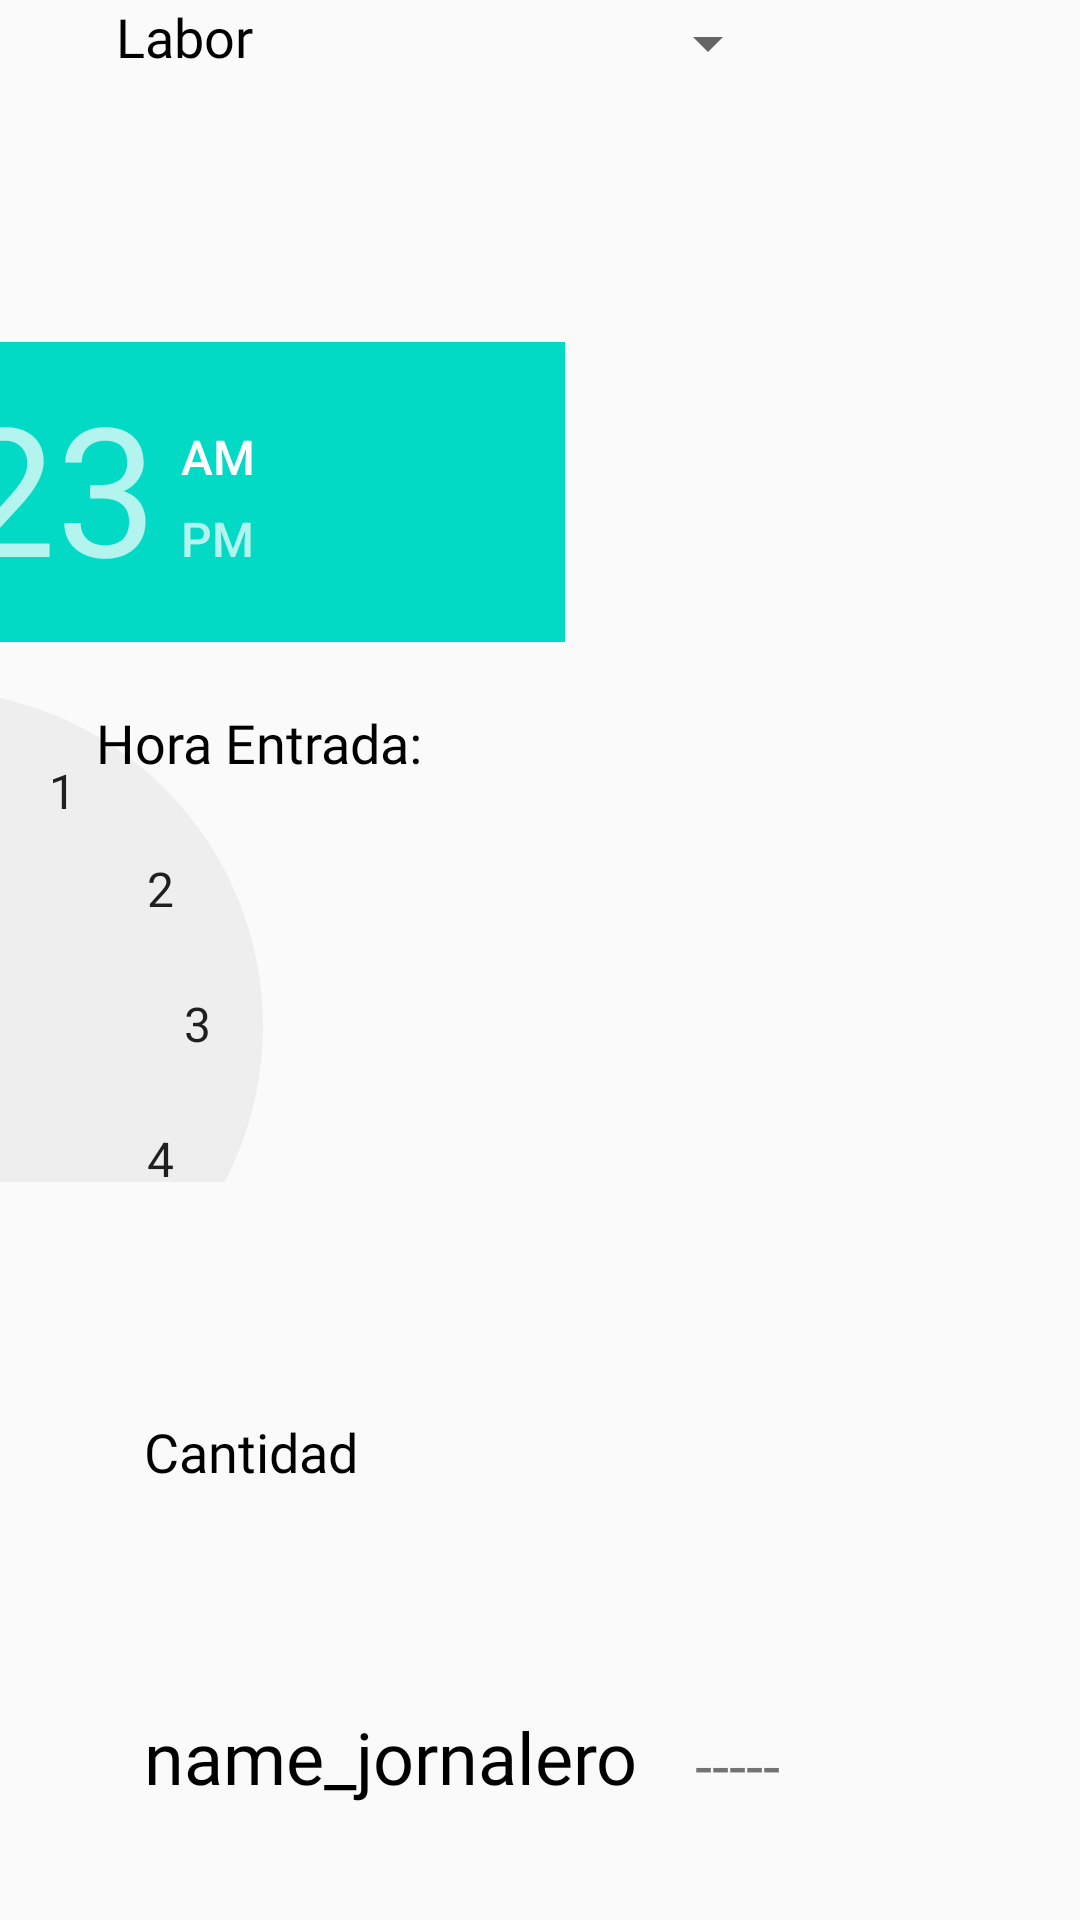

Write the Android layout XML for this screen, with the resource values it uses.
<!-- AndroidManifest.xml: application theme AppTheme -->
<!-- res/layout/fragment_register_w.xml -->
<?xml version="1.0" encoding="utf-8"?>
<layout xmlns:tools="http://schemas.android.com/tools"
    xmlns:android="http://schemas.android.com/apk/res/android"
    xmlns:app="http://schemas.android.com/apk/res-auto">
    <data>
        <variable
            name="viewModel"
            type="com.example.myapplication.viewmodels.RegisterActivitiyViewModel" />
        <variable
            name="userInfo"
            type="com.example.myapplication.models.Jornalero" />
    </data>

    <androidx.constraintlayout.widget.ConstraintLayout
        android:id="@+id/frameLayout2"
        android:layout_width="match_parent"
        android:layout_height="match_parent"
        android:textAlignment="center"
        tools:context=".RegisterWeightActivity">

        <TimePicker
            android:id="@+id/text_horaFinal"
            android:layout_width="425dp"
            android:layout_height="280dp"
            android:layout_marginEnd="72dp"
            android:ems="10"
            android:inputType="time"
            app:layout_constraintBottom_toBottomOf="@+id/label_horaFinal_salida"
            app:layout_constraintEnd_toEndOf="@+id/spinner_labores"
            app:layout_constraintTop_toTopOf="@+id/label_horaFinal_salida"
            app:layout_constraintVertical_bias="0.474" />

        <TextView
            android:id="@+id/label_labor"
            style="@style/style_text"
            android:layout_width="59dp"
            android:layout_height="23dp"
            android:layout_marginStart="32dp"
            android:text="@string/label_labor"
            android:textAlignment="center"
            android:textSize="18sp"
            app:layout_constraintStart_toStartOf="parent"
            tools:layout_editor_absoluteY="187dp" />

        <Spinner
            android:id="@+id/spinner_labores"
            android:layout_width="0dp"
            android:layout_height="29dp"
            android:layout_marginStart="60dp"
            app:layout_constraintBottom_toBottomOf="@+id/label_labor"
            app:layout_constraintEnd_toEndOf="@+id/text_fecha"
            app:layout_constraintHorizontal_bias="0.0"
            app:layout_constraintStart_toEndOf="@+id/label_labor"
            app:layout_constraintTop_toTopOf="@+id/label_labor"
            app:layout_constraintVertical_bias="0.0" />

        <TimePicker
            android:id="@+id/text_horaEntrada"
            android:layout_width="413dp"
            android:layout_height="295dp"
            android:layout_marginEnd="48dp"
            android:ems="10"
            android:inputType="time"
            app:layout_constraintBottom_toBottomOf="@+id/label_horaInicial_salida"
            app:layout_constraintEnd_toStartOf="@+id/label_horaFinal_salida"
            app:layout_constraintHorizontal_bias="0.0"
            app:layout_constraintStart_toStartOf="@+id/spinner_labores"
            app:layout_constraintTop_toTopOf="@+id/label_horaInicial_salida"
            app:layout_constraintVertical_bias="0.49" />


        <EditText
            android:id="@+id/text_cantidadValue"
            android:layout_width="0dp"
            android:layout_height="wrap_content"
            android:ems="10"
            android:inputType="number"
            app:layout_constraintBottom_toBottomOf="@+id/text_cantidad"
            app:layout_constraintEnd_toEndOf="@+id/text_horaEntrada"
            app:layout_constraintHorizontal_bias="0.0"
            app:layout_constraintStart_toStartOf="@+id/text_horaEntrada"
            app:layout_constraintTop_toTopOf="@+id/text_cantidad"
            app:layout_constraintVertical_bias="0.0" />

        <TextView
            android:id="@+id/label_horaInicial_salida"
            style="@style/style_text"
            android:layout_width="wrap_content"
            android:layout_height="wrap_content"
            android:text="@string/horaEntrada_txtValue"
            android:textSize="18sp"
            app:layout_constraintBottom_toTopOf="@+id/text_cantidad"
            app:layout_constraintEnd_toEndOf="@+id/label_labor"
            app:layout_constraintHorizontal_bias="0.0"
            app:layout_constraintStart_toStartOf="@+id/label_labor"
            app:layout_constraintTop_toBottomOf="@+id/label_labor" />

        <Button
            android:id="@+id/button2"
            android:layout_width="134dp"
            android:layout_height="51dp"
            android:background="@color/colorGray"
            android:src="@drawable/anule_ico"
            android:text="@string/btn_cerrar"
            android:textColor="@color/colorWhite"
            app:layout_constraintBottom_toBottomOf="parent"
            app:layout_constraintEnd_toEndOf="parent"
            app:layout_constraintHorizontal_bias="0.174"
            app:layout_constraintStart_toEndOf="@+id/btn_guardar"
            app:layout_constraintTop_toTopOf="parent"
            app:layout_constraintVertical_bias="0.843" />

        <Button
            android:id="@+id/btn_guardar"
            android:layout_width="139dp"
            android:layout_height="48dp"
            android:layout_marginStart="732dp"
            android:background="@color/colorPrimaryDark"
            android:src="@drawable/save_ico"
            android:text="@string/btn_guardar"
            android:textColor="@color/colorWhite"
            app:layout_constraintBottom_toBottomOf="parent"
            app:layout_constraintStart_toStartOf="parent"
            app:layout_constraintTop_toTopOf="parent"
            app:layout_constraintVertical_bias="0.84" />

        <TextView
            android:id="@+id/text_cantidad"
            style="@style/style_text"
            android:layout_width="wrap_content"
            android:layout_height="wrap_content"
            android:layout_marginStart="40dp"
            android:layout_marginBottom="144dp"
            android:text="@string/text_cantidad"
            android:textSize="18sp"
            app:layout_constraintBottom_toBottomOf="parent"
            app:layout_constraintEnd_toStartOf="@+id/text_cantidadValue"
            app:layout_constraintHorizontal_bias="0.203"
            app:layout_constraintStart_toStartOf="parent" />

        <TextView
            android:id="@+id/text_nameJornalero"
            style="@style/style_text"
            android:layout_width="wrap_content"
            android:layout_height="wrap_content"
            android:layout_marginStart="48dp"
            android:text="@string/template_name_jornalero"
            android:textSize="24sp"
            app:layout_constraintBottom_toBottomOf="parent"
            app:layout_constraintStart_toStartOf="parent"
            app:layout_constraintTop_toTopOf="parent"
            app:layout_constraintVertical_bias="0.937" />

        <TextView
            android:id="@+id/label_fecha"
            style="@style/style_text"
            android:layout_width="wrap_content"
            android:layout_height="wrap_content"
            android:layout_marginEnd="32dp"
            android:text="@string/label_fecha"
            android:textSize="10pt"
            app:layout_constraintBottom_toBottomOf="parent"
            app:layout_constraintEnd_toStartOf="@+id/text_fecha"
            app:layout_constraintHorizontal_bias="1.0"
            app:layout_constraintStart_toEndOf="@+id/text_nameJornalero"
            app:layout_constraintTop_toTopOf="parent"
            app:layout_constraintVertical_bias="0.938" />

        <TextView
            android:id="@+id/text_fecha"
            android:layout_width="wrap_content"
            android:layout_height="wrap_content"
            android:layout_marginEnd="100dp"
            android:text="-----"
            android:textSize="10pt"
            app:layout_constraintBottom_toBottomOf="parent"
            app:layout_constraintEnd_toEndOf="parent"
            app:layout_constraintTop_toTopOf="parent"
            app:layout_constraintVertical_bias="0.938" />

        <TextView
            android:id="@+id/label_horaFinal_salida"
            style="@style/style_text"
            android:layout_width="wrap_content"
            android:layout_height="wrap_content"
            android:layout_marginEnd="24dp"
            android:text="@string/text_horaFinal"
            android:textSize="18sp"
            app:layout_constraintBottom_toBottomOf="@+id/text_horaEntrada"
            app:layout_constraintEnd_toStartOf="@+id/text_horaFinal"
            app:layout_constraintTop_toTopOf="@+id/text_horaEntrada"
            app:layout_constraintVertical_bias="0.49" />

    </androidx.constraintlayout.widget.ConstraintLayout>
</layout>
<!-- resources referenced by this layout -->
<resources>
  <color name="colorGray">#444</color>
  <color name="colorPrimaryDark">#3700B3</color>
  <color name="colorWhite">#fff</color>
  <!-- drawable anule_ico: png bitmap (drawable, 421 bytes) -->
  <!-- drawable save_ico: png bitmap (drawable, 418 bytes) -->
  <string name="btn_cerrar">Cerrar</string>
  <string name="btn_guardar">Guardar</string>
  <string name="horaEntrada_txtValue">Hora Entrada:</string>
  <string name="label_fecha">Fecha</string>
  <string name="label_labor">Labor</string>
  <string name="template_name_jornalero">name_jornalero</string>
  <string name="text_cantidad">Cantidad</string>
  <string name="text_horaFinal">Hora Final:</string>
  <style name="style_text">
          <item name="android:fontFamily">@font/roboto_bold</item>
          <item name="android:textColor">#000000</item>
      </style>
  <style name="AppTheme" parent="Theme.AppCompat.Light.DarkActionBar">
          
          <item name="colorPrimary">@color/colorPrimary</item>
          <item name="colorPrimaryDark">@color/colorPrimaryDark</item>
          <item name="colorAccent">@color/colorAccent</item>
      </style>
  <color name="colorPrimary">#2975A7</color>
  <color name="colorAccent">#03DAC5</color>
</resources>
